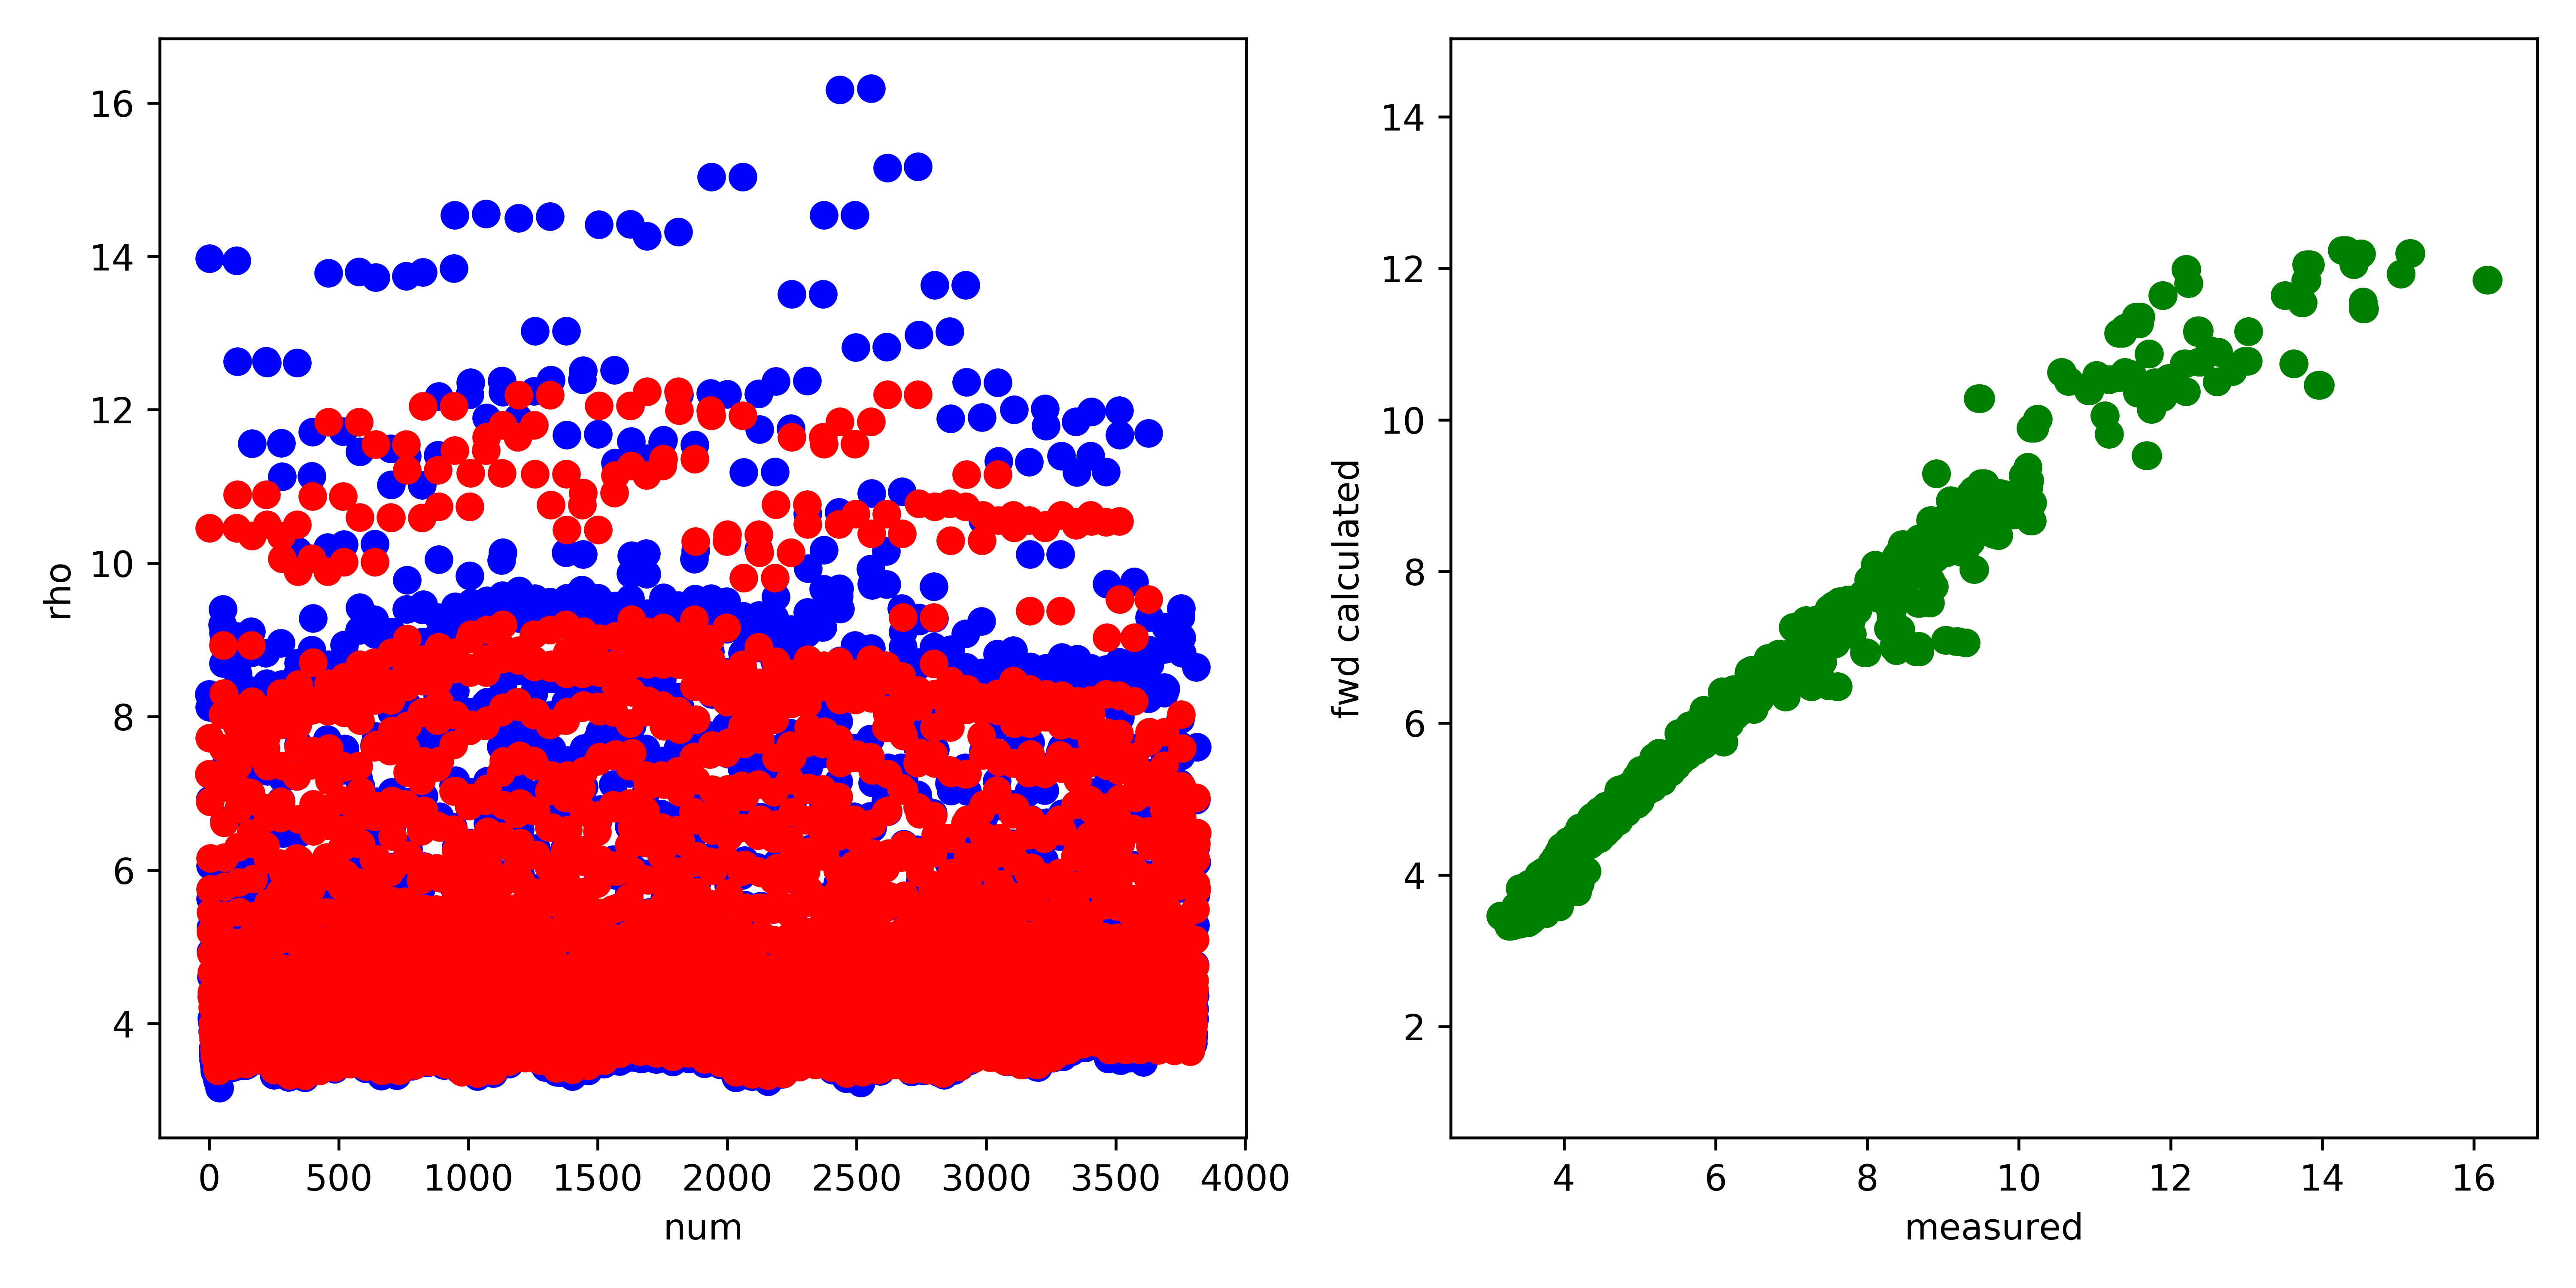

Data behind this chart, as committed beside it:
, fwd, measured, misfit, abs_misfit, percent_misfit
0, 7.25, 8.291, -1.04, 1.04, 0.1255
1, 10.46, 13.97, -3.514, 3.514, 0.2515
2, 7.719, 8.126, -0.4068, 0.4068, 0.05006
3, 6.891, 6.913, -0.02201, 0.02201, 0.003184
4, 6.152, 6.06, 0.0915, 0.0915, 0.0151
5, 5.751, 5.631, 0.1208, 0.1208, 0.02145
6, 5.45, 5.252, 0.1978, 0.1978, 0.03766
7, 5.192, 4.933, 0.2587, 0.2587, 0.05245
8, 4.914, 4.609, 0.3046, 0.3046, 0.0661
9, 4.666, 4.347, 0.3191, 0.3191, 0.07342
10, 4.41, 4.069, 0.3412, 0.3412, 0.08386
11, 4.335, 4.015, 0.3195, 0.3195, 0.07956
12, 4.326, 4.057, 0.2681, 0.2681, 0.06607
13, 4.21, 3.9, 0.3097, 0.3097, 0.07942
14, 4.001, 3.675, 0.3261, 0.3261, 0.08874
15, 3.877, 3.6, 0.2773, 0.2773, 0.07703
16, 3.799, 3.523, 0.2754, 0.2754, 0.07817
17, 3.861, 3.628, 0.2328, 0.2328, 0.06416
18, 3.876, 3.641, 0.2348, 0.2348, 0.06448
19, 3.818, 3.614, 0.2038, 0.2038, 0.05639
20, 3.67, 3.445, 0.2258, 0.2258, 0.06555
21, 3.584, 3.374, 0.2098, 0.2098, 0.06216
22, 3.57, 3.402, 0.1683, 0.1683, 0.04945
23, 3.602, 3.492, 0.1096, 0.1096, 0.03139
24, 3.642, 3.499, 0.1426, 0.1426, 0.04074
25, 3.649, 3.48, 0.1694, 0.1694, 0.04868
26, 3.637, 3.489, 0.1471, 0.1471, 0.04214
27, 3.617, 3.438, 0.1796, 0.1796, 0.05225
28, 3.585, 3.536, 0.04882, 0.04882, 0.01381
29, 3.638, 3.596, 0.04225, 0.04225, 0.01175
30, 3.569, 3.631, -0.06195, 0.06195, 0.01706
31, 3.529, 3.476, 0.05316, 0.05316, 0.0153
32, 3.414, 3.262, 0.1518, 0.1518, 0.04653
33, 3.396, 3.273, 0.123, 0.123, 0.03758
34, 3.384, 3.309, 0.07557, 0.07557, 0.02284
35, 3.413, 3.352, 0.06069, 0.06069, 0.0181
36, 3.512, 3.346, 0.1658, 0.1658, 0.04954
37, 3.542, 3.473, 0.06872, 0.06872, 0.01978
38, 3.512, 3.416, 0.09642, 0.09642, 0.02823
39, 3.436, 3.452, -0.01598, 0.01598, 0.004628
40, 3.461, 3.16, 0.3013, 0.3013, 0.09536
41, 3.505, 3.455, 0.04916, 0.04916, 0.01423
42, 3.503, 3.355, 0.148, 0.148, 0.04412
43, 3.468, 3.415, 0.05324, 0.05324, 0.01559
44, 3.561, 3.433, 0.1283, 0.1283, 0.03736
45, 3.681, 3.626, 0.0547, 0.0547, 0.01508
46, 3.599, 3.731, -0.1318, 0.1318, 0.03533
47, 3.701, 3.69, 0.0109, 0.0109, 0.002953
48, 3.806, 3.743, 0.06302, 0.06302, 0.01684
49, 3.908, 3.824, 0.08439, 0.08439, 0.02207
50, 3.822, 3.419, 0.4035, 0.4035, 0.118
51, 7.078, 9.198, -2.119, 2.119, 0.2304
52, 8.028, 9.403, -1.375, 1.375, 0.1462
53, 7.25, 8.275, -1.024, 1.024, 0.1238
54, 7.584, 8.697, -1.112, 1.112, 0.1279
55, 8.933, 9.09, -0.1575, 0.1575, 0.01733
56, 8.305, 8.969, -0.6644, 0.6644, 0.07407
57, 7.225, 7.337, -0.1117, 0.1117, 0.01523
58, 6.619, 6.633, -0.01415, 0.01415, 0.002133
59, 6.165, 6.057, 0.1077, 0.1077, 0.01779
... 3,754 more rows
